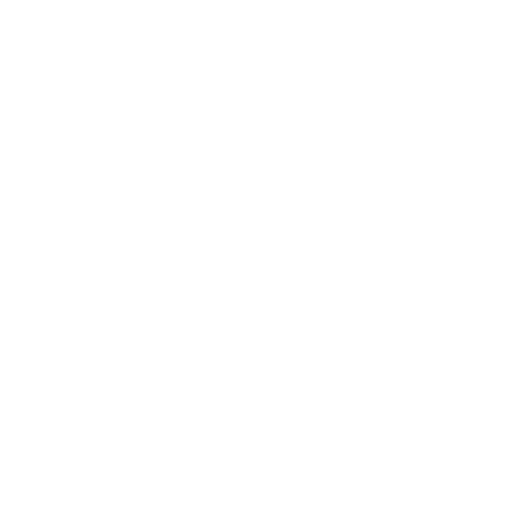
t = 0.00 s
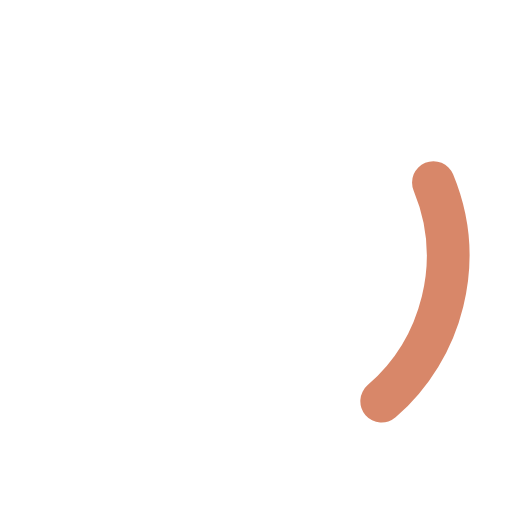
t = 0.23 s
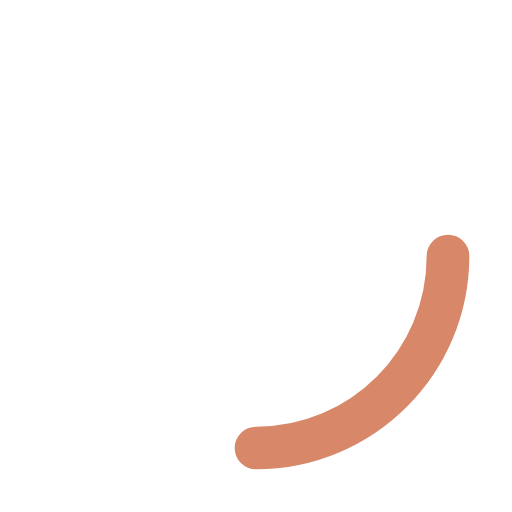
t = 0.30 s
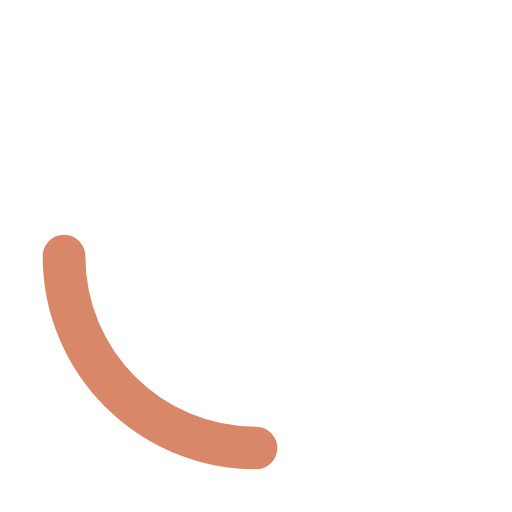
t = 0.60 s
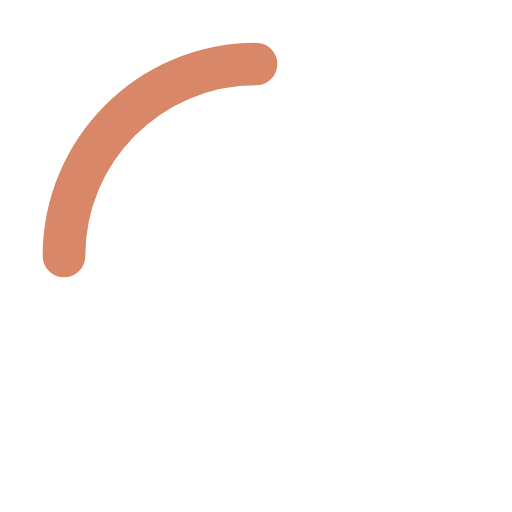
t = 0.90 s
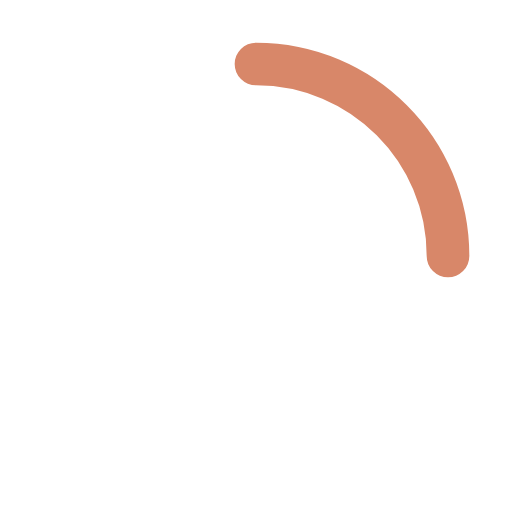
t = 1.20 s

The animated SVG that drew these frames (rendered in a browser with its animation timeline set to each time). Animation: 2 SMIL elements (animate=1,animateTransform=1); one cycle of 1.20 s, repeats indefinitely.

<svg xmlns="http://www.w3.org/2000/svg" width="32" height="32" viewBox="0 0 24 24"><path fill="none" stroke="#D88769" stroke-dasharray="15" stroke-dashoffset="15" stroke-linecap="round" stroke-width="2" d="M12 3C16.9706 3 21 7.02944 21 12"><animate fill="freeze" attributeName="stroke-dashoffset" dur="0.3s" values="15;0"/><animateTransform attributeName="transform" dur="1.2s" repeatCount="indefinite" type="rotate" values="0 12 12;360 12 12"/></path></svg>
